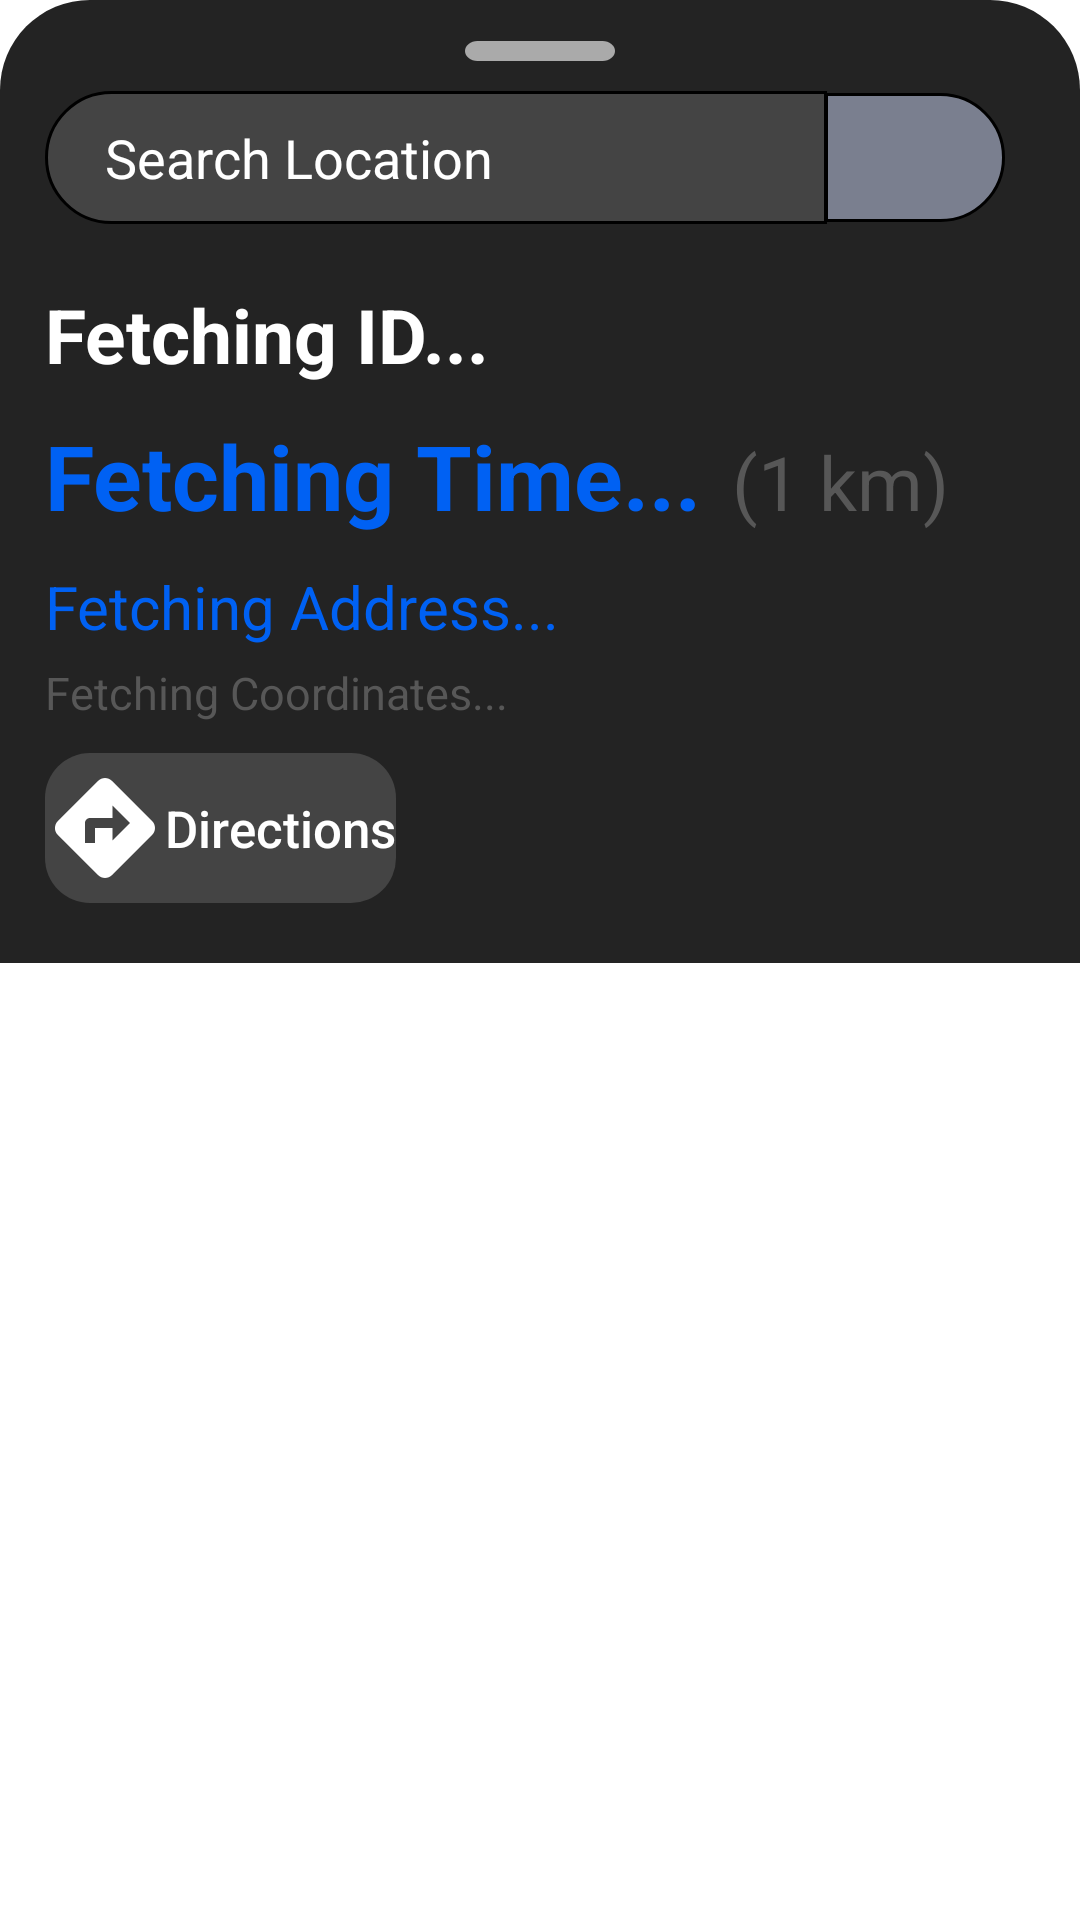

Write the Android layout XML for this screen, with the resource values it uses.
<!-- AndroidManifest.xml: application theme Theme.TicketBus -->
<!-- res/layout/layout_map_bottom_sheet_dialog.xml -->
<?xml version="1.0" encoding="utf-8"?>
<androidx.coordinatorlayout.widget.CoordinatorLayout
    xmlns:android="http://schemas.android.com/apk/res/android"
    xmlns:app="http://schemas.android.com/apk/res-auto"
    xmlns:tools="http://schemas.android.com/tools"
    android:layout_width="match_parent"
    android:layout_height="match_parent"
    android:background="@android:color/transparent"
    >

    <LinearLayout
        android:id="@+id/parentviewbottomsheetmap"
        android:layout_width="match_parent"
        android:layout_height="wrap_content"
        android:orientation="vertical"
        android:background="@drawable/bg_bottomsheet_rounded_grey"
        >

        <androidx.appcompat.widget.Toolbar
            android:layout_width="match_parent"
            android:layout_height="wrap_content"
            android:layout_marginTop="-60dp">
            <ImageView
                android:id="@+id/bottomsheetscrolldown"
                android:layout_width="wrap_content"
                android:layout_height="wrap_content"
                android:layout_gravity="center"
                android:background="@null"
                android:contentDescription="@string/go_back"
                android:gravity="center"
                android:maxWidth="24dp"
                android:maxHeight="24dp"
                android:src="@drawable/icon_minimize"
                app:tint="@android:color/darker_gray"/>
        </androidx.appcompat.widget.Toolbar>

        <LinearLayout
            android:id="@+id/searchLayout"
            android:layout_width="match_parent"
            android:layout_height="wrap_content"
            android:orientation="horizontal"
            android:gravity="center"
            >

            <EditText
                android:id="@+id/searchLocation"
                android:layout_width="match_parent"
                android:layout_height="wrap_content"
                android:layout_weight="1"
                android:paddingVertical="10dp"
                android:background="@drawable/bg_search_location"
                android:hint="Search Location"
                android:textColorHint="@color/white"
                android:singleLine="true"
                android:paddingStart="20dp"
                />

            <ImageButton
                android:id="@+id/searchBtn"
                android:layout_width="60dp"
                android:layout_height="43dp"
                android:layout_alignParentRight="true"
                android:layout_centerVertical="true"
                android:background="@drawable/bg_circle_outline_v2"
                android:contentDescription="Go To Current Location"
                android:layout_marginEnd="10dp"
                android:layout_marginStart="-1dp"
                android:src="@drawable/icon_search"
                app:tint="@color/white" />

        </LinearLayout>


        <TextView
            android:id="@+id/txt_busStationCenter"
            android:layout_width="wrap_content"
            android:layout_height="wrap_content"
            android:text="Fetching ID..."
            android:textColor="@color/white"
            android:textStyle="bold"
            android:textSize="25sp"
            android:layout_marginTop="20dp"
            />

        <LinearLayout
        android:layout_width="match_parent"
        android:layout_height="match_parent"
        android:orientation="horizontal"
        android:paddingVertical="10dp"
        >

        <TextView
            android:id="@+id/txt_time"
            android:layout_width="wrap_content"
            android:layout_height="wrap_content"
            android:text="Fetching Time..."
            android:textColor="@color/blue_main"
            android:textStyle="bold"
            android:textSize="30sp"
            />

        <TextView
            android:id="@+id/txt_distance"
            android:layout_width="match_parent"
            android:layout_height="wrap_content"
            android:text="(1 km)"
            android:textColor="@color/grey"
            android:paddingStart="10sp"
            android:textSize="25sp"
            />
    </LinearLayout>

        <TextView
            android:id="@+id/txt_address"
            android:layout_width="match_parent"
            android:layout_height="wrap_content"
            android:text="Fetching Address..."
            android:textColor="@color/blue_main"
            android:textSize="20sp"
            android:layout_marginBottom="5dp"
            />

        <TextView
            android:id="@+id/txt_coordinates"
            android:layout_width="match_parent"
            android:layout_height="wrap_content"
            android:text="Fetching Coordinates..."
            android:textColor="@color/grey"
            android:textSize="15sp"
            android:layout_marginBottom="10dp"
            />

    <LinearLayout
        android:layout_width="match_parent"
        android:layout_height="wrap_content">


















        <Button
            android:id="@+id/btnStartDirections"
            android:layout_width="wrap_content"
            android:layout_height="50dp"
            android:layout_gravity="start"
            android:layout_marginBottom="20dp"
            android:background="@drawable/bg_button_profile"
            android:drawableLeft="@drawable/icon_directions"
            android:drawableTint="@color/white"
            android:text="Directions"
            android:textAllCaps="false"
            android:textColor="#FFFFFF"
            android:textSize="17sp"
            app:backgroundTint="#26FFFFFF" />

    </LinearLayout>
</LinearLayout>

</androidx.coordinatorlayout.widget.CoordinatorLayout>
<!-- resources referenced by this layout -->
<resources>
  <color name="blue_main">#0061f3</color>
  <color name="grey">#575757</color>
  <color name="white">#FFFFFFFF</color>
  <!-- drawable bg_bottomsheet_rounded_grey (drawable) -->
  <?xml version="1.0" encoding="utf-8"?>
  <shape xmlns:android="http://schemas.android.com/apk/res/android"
      android:shape="rectangle">
      <solid android:color="@color/main_500"/>
      <corners
          android:topLeftRadius="30dp"
          android:topRightRadius="30dp"/>
      <padding
          android:left="15dp"
          android:right="15dp"
          android:top="10dp"
      />
  </shape>
  <!-- drawable bg_button_profile (drawable) -->
  <?xml version="1.0" encoding="utf-8"?>
  <selector xmlns:android="http://schemas.android.com/apk/res/android">
  <item android:state_enabled="true">
      <shape android:shape="rectangle">
          <corners android:radius="15dp"/>
      </shape>
  </item>
  <item android:state_enabled="false">
      <shape android:shape="rectangle">
          <solid android:color="#80232323"/>
          <corners android:radius="15dp"/>
          <stroke android:color="@color/main_500" android:width="3dp" />
      </shape>
  </item>
  </selector>
  <!-- drawable bg_circle_outline_v2 (drawable) -->
  <?xml version="1.0" encoding="utf-8"?>
  <shape xmlns:android="http://schemas.android.com/apk/res/android"
      android:shape="rectangle"
      >
      <solid android:color="@color/blueishgrey" />
      <stroke android:color="@color/black" android:width="1dp" />
      <size android:width="70dp" android:height="70dp" />
  
      <corners android:bottomRightRadius="50dp"
          android:topRightRadius="50dp"/>
  </shape>
  <!-- drawable bg_search_location (drawable) -->
  <?xml version="1.0" encoding="utf-8"?>
  <shape xmlns:android="http://schemas.android.com/apk/res/android"
      android:shape="rectangle"
      >
      <solid android:color="#26FFFFFF" />
      <stroke android:color="@color/black" android:width="1dp" />
      <corners android:bottomLeftRadius="50dp"
          android:topLeftRadius="50dp"/>
  </shape>
  <!-- drawable icon_directions (drawable) -->
  <vector android:height="40dp" android:tint="#FFFFFF"
      android:viewportHeight="24" android:viewportWidth="24"
      android:width="40dp" xmlns:android="http://schemas.android.com/apk/res/android">
      <path android:fillColor="@android:color/white" android:pathData="M21.41,10.59l-7.99,-8c-0.78,-0.78 -2.05,-0.78 -2.83,0l-8.01,8c-0.78,0.78 -0.78,2.05 0,2.83l8.01,8c0.78,0.78 2.05,0.78 2.83,0l7.99,-8C22.2,12.63 22.2,11.37 21.41,10.59zM13.5,14.5V12H10v3H8v-4c0,-0.55 0.45,-1 1,-1h4.5V7.5L17,11L13.5,14.5z"/>
  </vector>
  <!-- drawable icon_minimize (drawable) -->
  <vector android:height="80dp" android:tint="#000000"
      android:viewportHeight="24" android:viewportWidth="24"
      android:width="100dp" xmlns:android="http://schemas.android.com/apk/res/android">
      <path android:fillColor="@android:color/white" android:pathData="M7,19h10c0.55,0 1,0.45 1,1s-0.45,1 -1,1H7c-0.55,0 -1,-0.45 -1,-1s0.45,-1 1,-1z"/>
  </vector>
  <string name="go_back">go back</string>
  <style name="Theme.TicketBus" parent="Theme.MaterialComponents.DayNight.NoActionBar">
          
          <item name="colorPrimary">@color/main_500</item>
          <item name="colorPrimaryVariant">@color/main_700</item>
          <item name="colorOnPrimary">@color/white</item>
          
          <item name="colorSecondary">@color/white</item>
          <item name="colorSecondaryVariant">@color/white</item>
          <item name="colorOnSecondary">@color/black</item>
          
          <item name="android:statusBarColor">?attr/colorPrimaryVariant</item>
          <item name="android:windowDisablePreview">true</item>
          <item name="android:windowIsTranslucent">true</item>
          
      </style>
  <color name="main_500">#232323</color>
  <color name="blueishgrey">#7A7F8F</color>
  <color name="black">#FF000000</color>
  <color name="main_700">#232323</color>
</resources>
